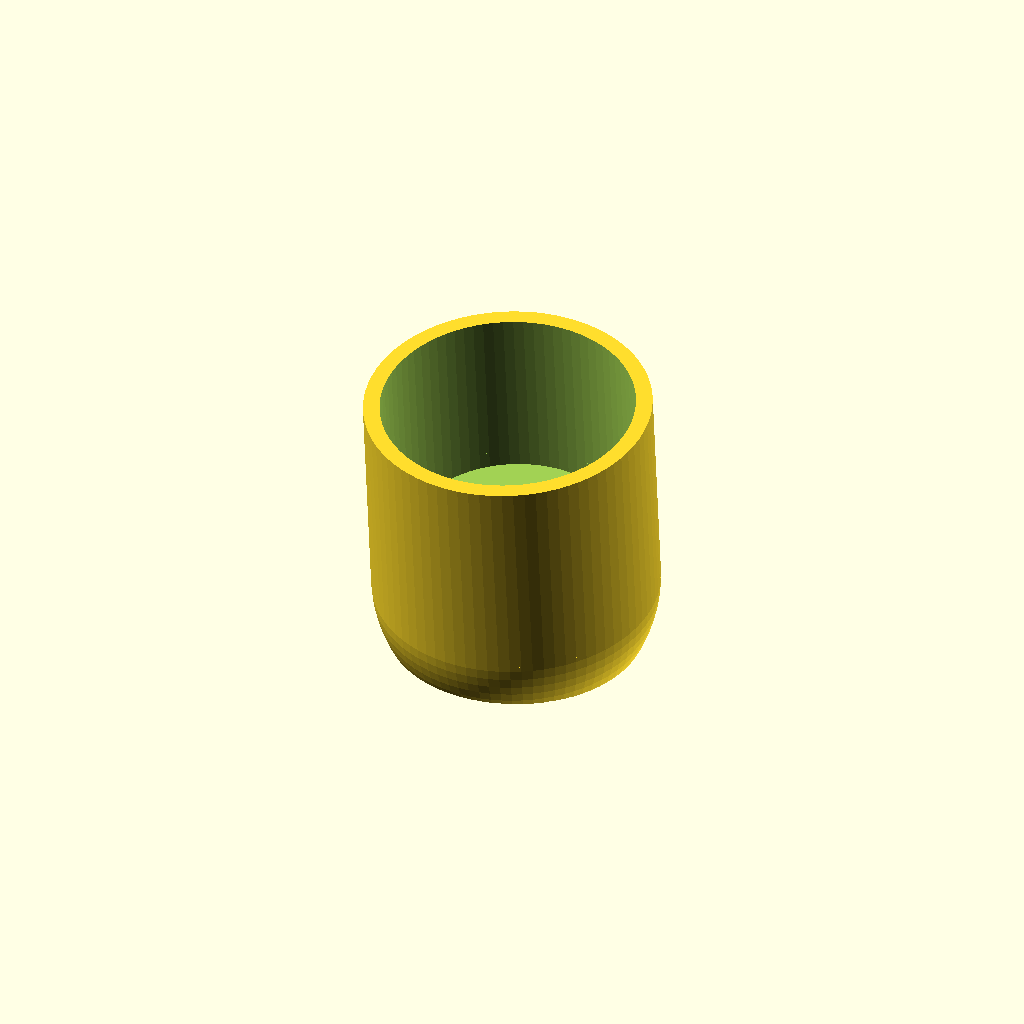
Cell 1: rendered with the file's own defaults.
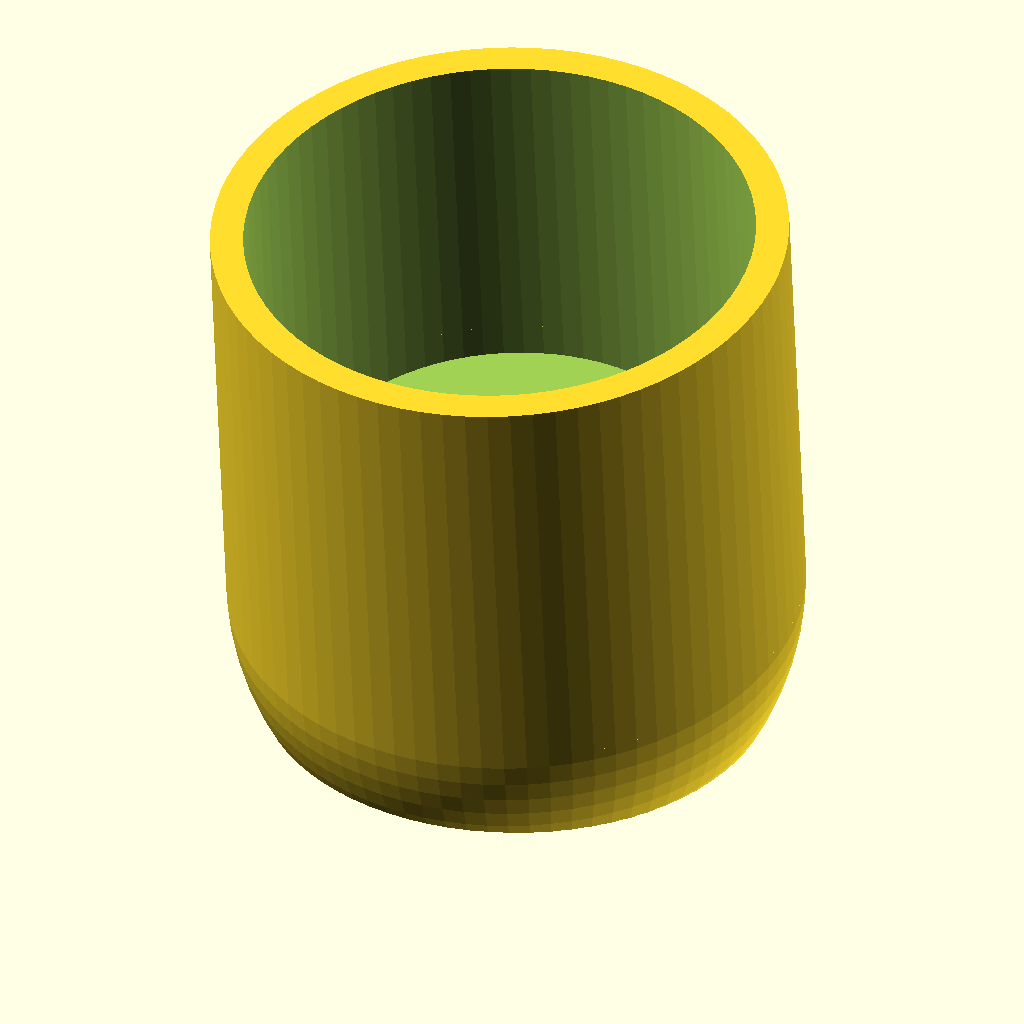
Cell 2 — scale_for_filament set to 2.004, the other parameters unchanged.
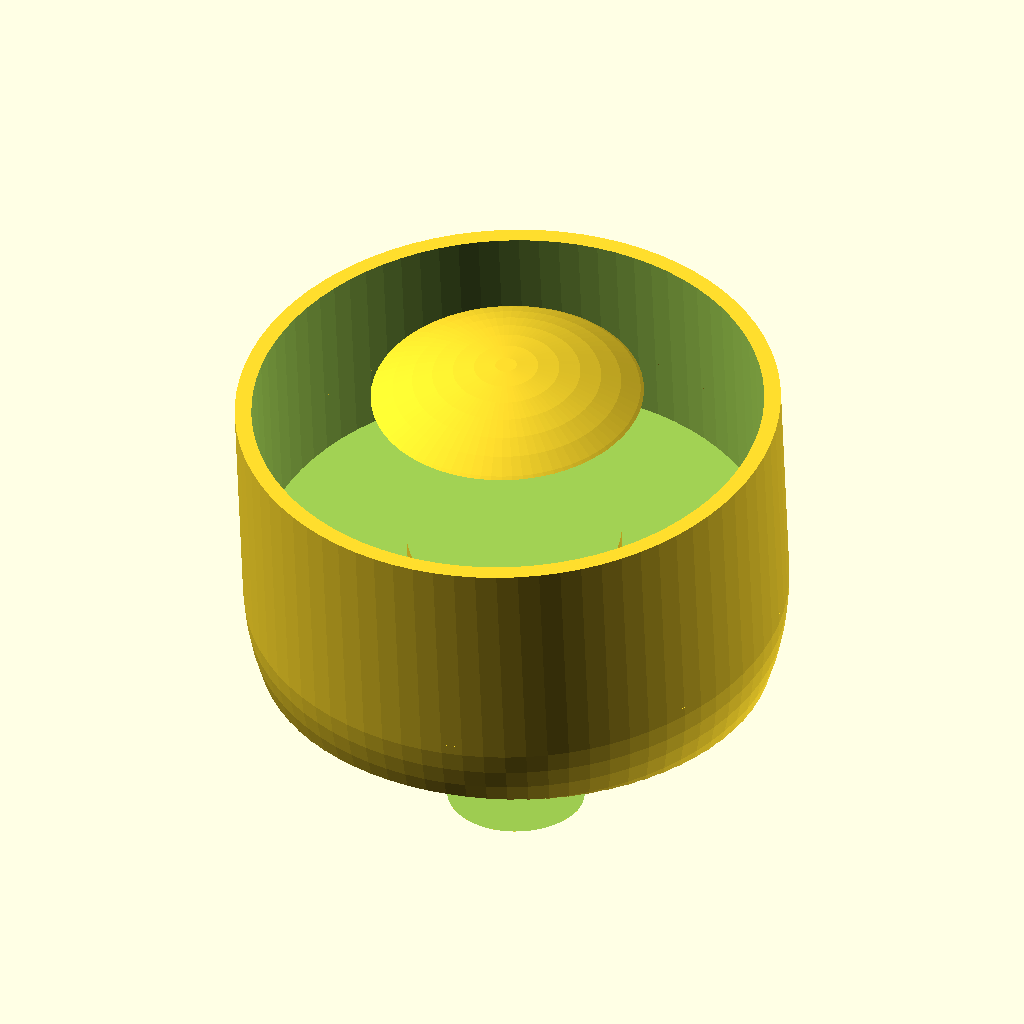
Cell 3 — outer_diameter set to 36.9, the other parameters unchanged.
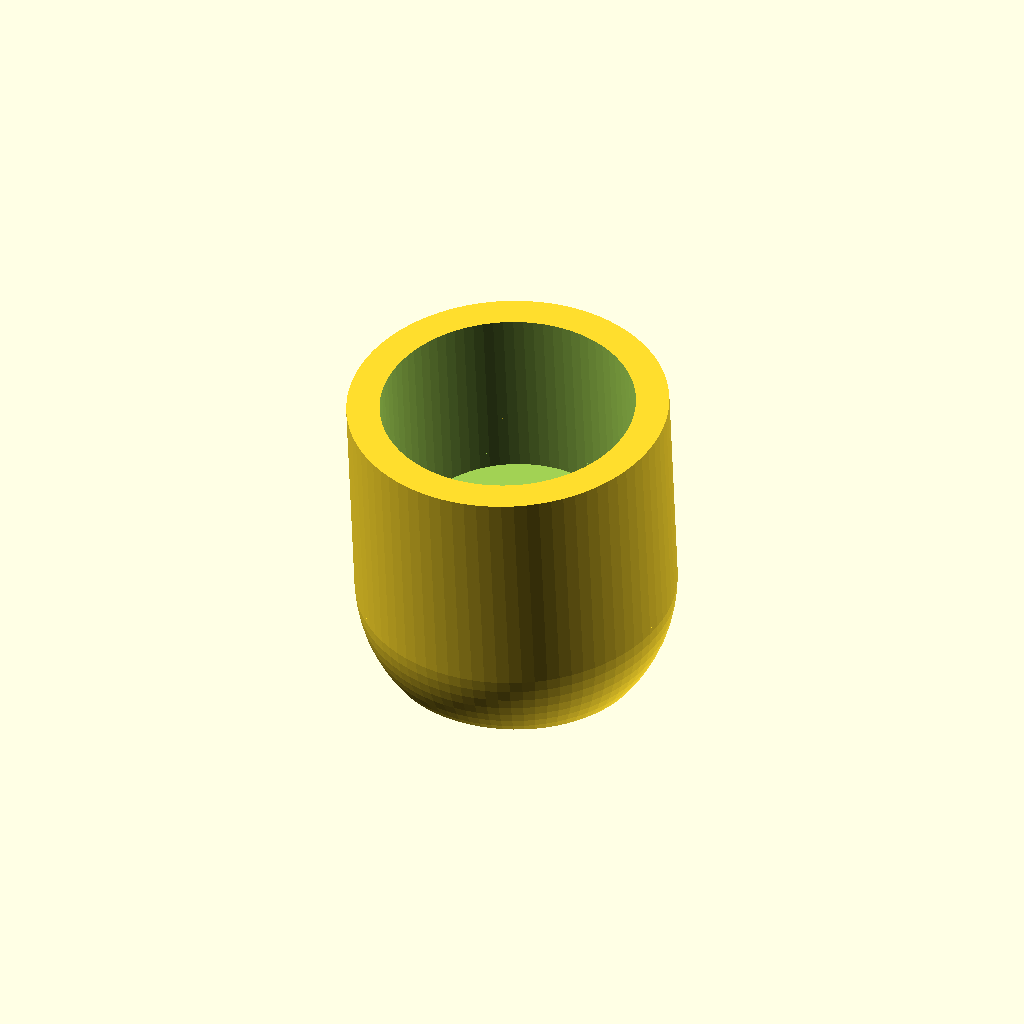
Cell 4 — foot_thickness set to 2.4, the other parameters unchanged.
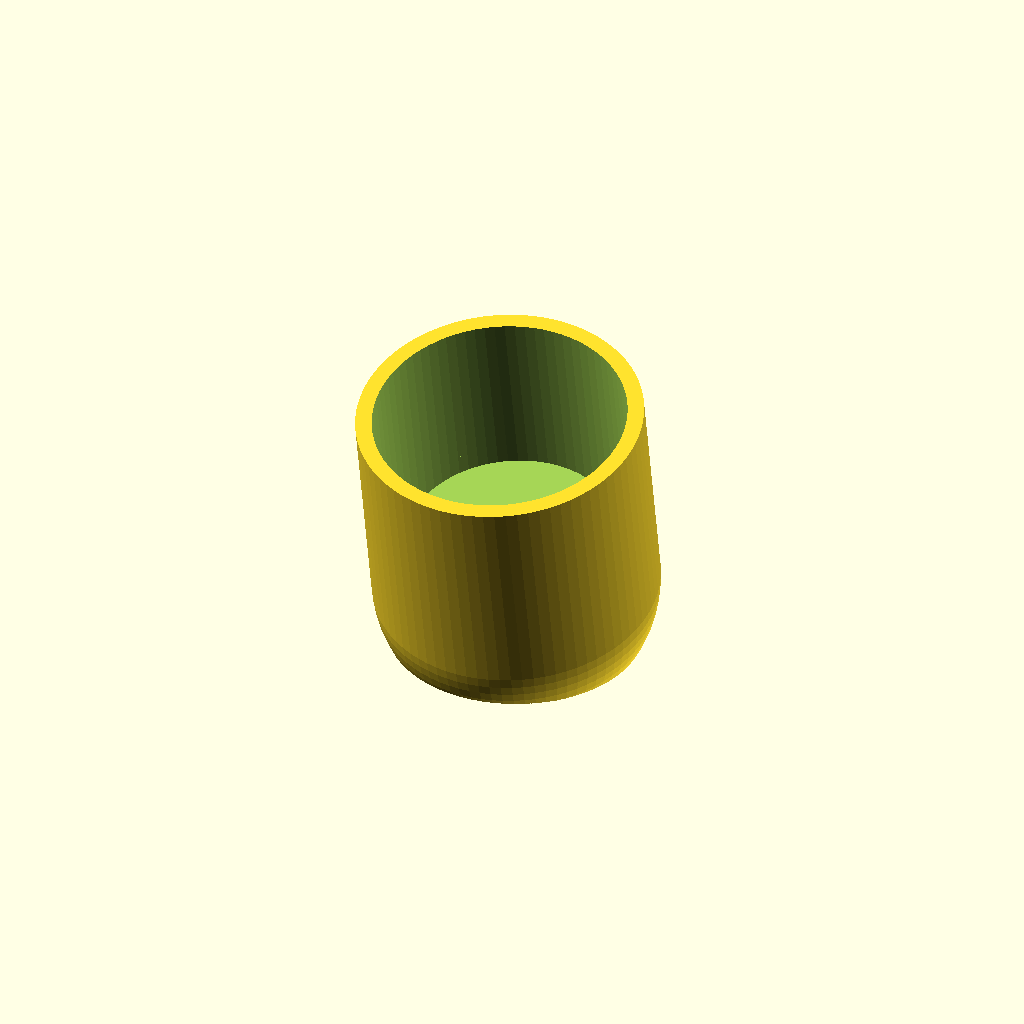
Cell 5: table_leg_angle = 10 (everything else at default).
One fixed orthographic camera (rotation 55°, 0°, 25°; colour scheme Cornfield) for every cell.
Source of the model, inputs/thingiverse/files/thing-3675615/files/foot.scad:
$fn = 80;
$fs=1.75/4;

// Scaling factor to compensate shrinkage characteristic of used filament
scale_for_filament = 1.002; // PETG 0.002% shrink

// Outer diameter of the foot in mm
outer_diameter = 18.45;

// Inner diameter of the foot in mm
inner_diameter = 15.65;

// Wall thickness in mm; choose a multiple of the filament width
foot_thickness = 1.2;

// angle of rotation around X axis in degrees
table_leg_angle = 5;

// preview[view:south east, tilt:top]

module table_foot()
{
  difference()
  {
    rotate([table_leg_angle,0,0])
    difference()
    {
      union()
      {
        cylinder(d=outer_diameter + 2 * foot_thickness,h = 16);
        sphere(d=outer_diameter + 2 * foot_thickness);
      }
      translate([0, 0, 2])
      difference()
      {
        cylinder(d=outer_diameter,h=15);
        cylinder(d=inner_diameter - 0.2,h=16);
      }
      translate([0, 0, 4]) cylinder(d=outer_diameter,h=13);
    }
    translate([0, 0, -4 - 15]) cylinder(d=outer_diameter,h=15);
  }
}

scale(scale_for_filament) table_foot();
Parameter table extracted from the source (name, type, default, range or options):
scale_for_filament: number, default 1.002
outer_diameter: number, default 18.45
inner_diameter: number, default 15.65
foot_thickness: number, default 1.2
table_leg_angle: number, default 5
